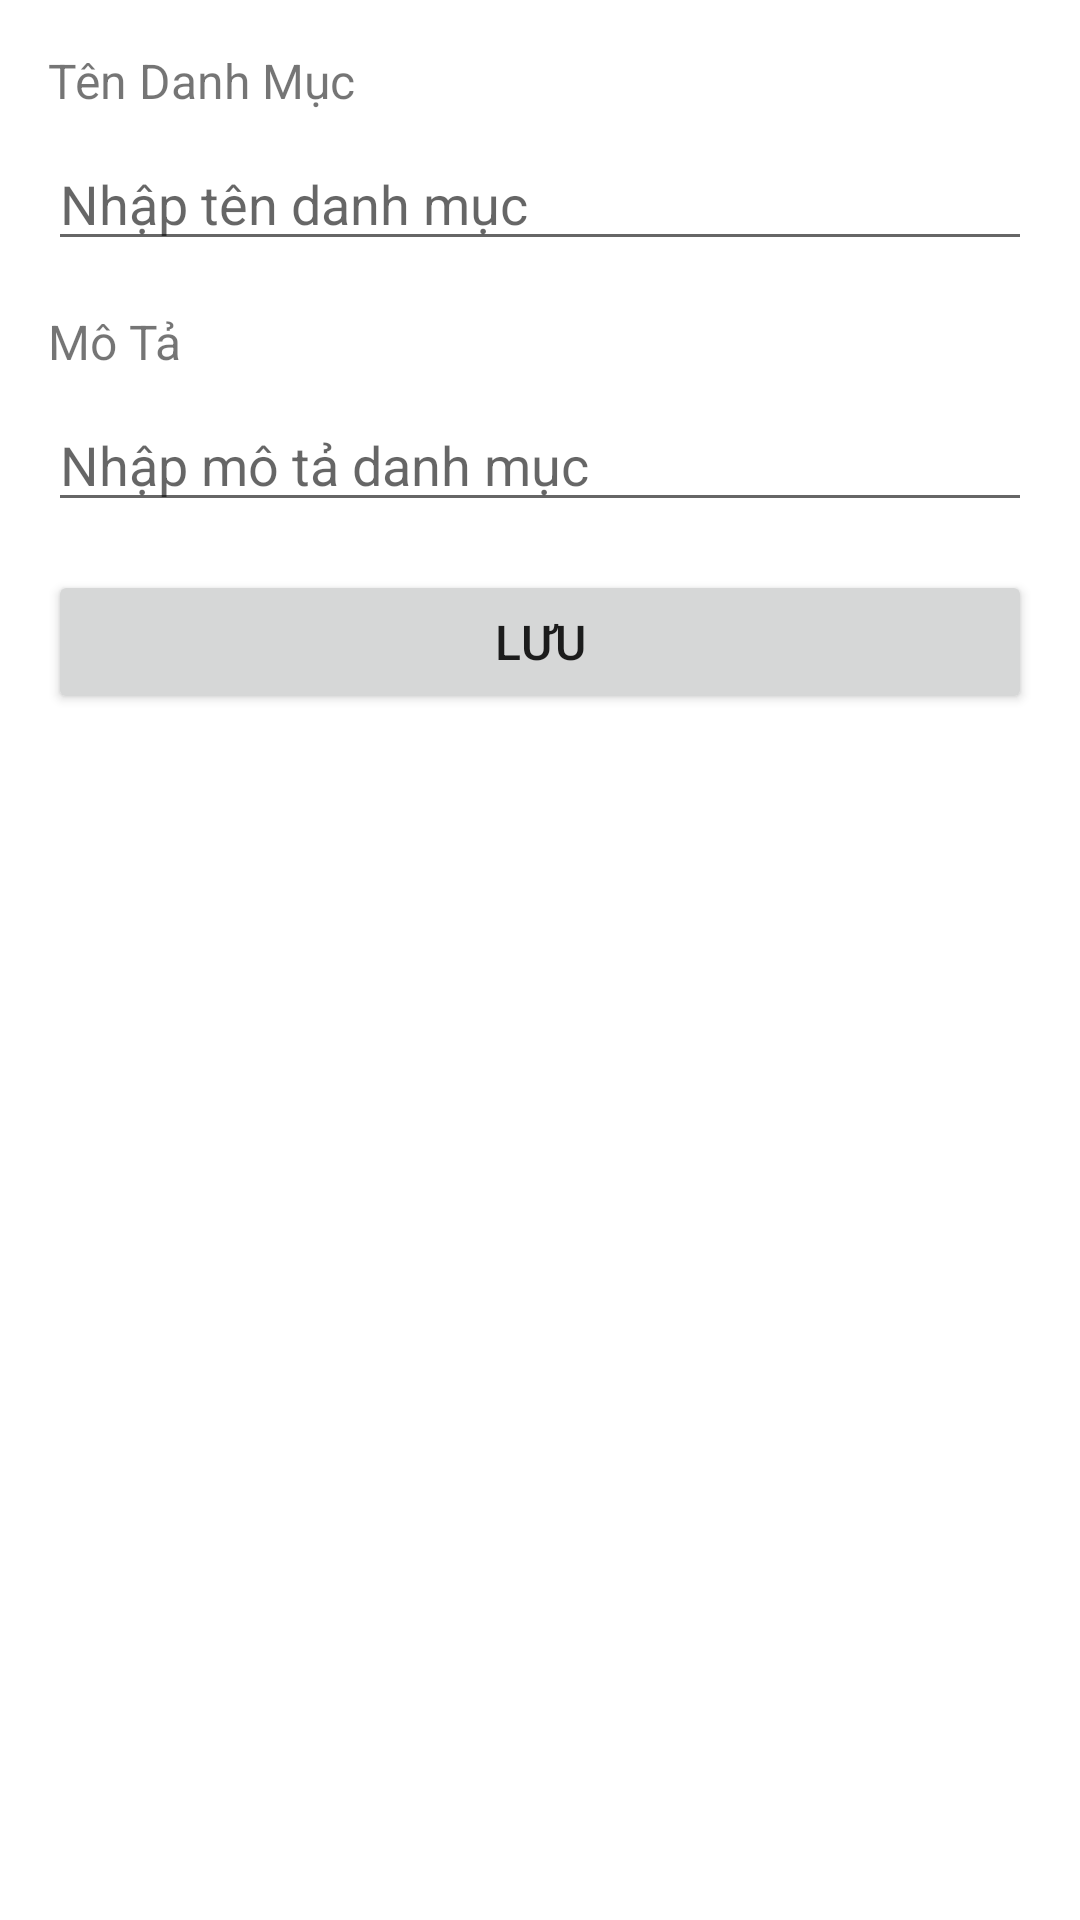

Reconstruct the res/layout file that produces this screen, plus the resources it refers to.
<!-- AndroidManifest.xml: application theme AppTheme -->
<!-- res/layout/activity_category.xml -->
<?xml version="1.0" encoding="utf-8"?>
<LinearLayout xmlns:android="http://schemas.android.com/apk/res/android"
    android:layout_width="match_parent"
    android:layout_height="match_parent"
    android:orientation="vertical"
    android:padding="16dp"
    android:background="@android:color/white">

    <TextView
        android:layout_width="match_parent"
        android:layout_height="wrap_content"
        android:text="Tên Danh Mục"
        android:textSize="16sp"
        android:layout_marginBottom="8dp" />

    <EditText
        android:id="@+id/nameEditText"
        android:layout_width="match_parent"
        android:layout_height="wrap_content"
        android:hint="Nhập tên danh mục"
        android:layout_marginBottom="16dp" />

    <TextView
        android:layout_width="match_parent"
        android:layout_height="wrap_content"
        android:text="Mô Tả"
        android:textSize="16sp"
        android:layout_marginBottom="8dp" />

    <EditText
        android:id="@+id/descriptionEditText"
        android:layout_width="match_parent"
        android:layout_height="wrap_content"
        android:hint="Nhập mô tả danh mục"
        android:layout_marginBottom="16dp" />

    <Button
        android:id="@+id/saveButton"
        android:layout_width="match_parent"
        android:layout_height="wrap_content"
        android:text="Lưu"
        android:textSize="16sp" />

</LinearLayout>
<!-- resources referenced by this layout -->
<resources>
  <style name="AppTheme" parent="Theme.MaterialComponents.Light.NoActionBar">
          <item name="colorPrimary">@android:color/holo_blue_light</item>
          <item name="colorPrimaryDark">@android:color/holo_blue_dark</item>
          <item name="colorAccent">@android:color/holo_orange_light</item>
      </style>
</resources>
